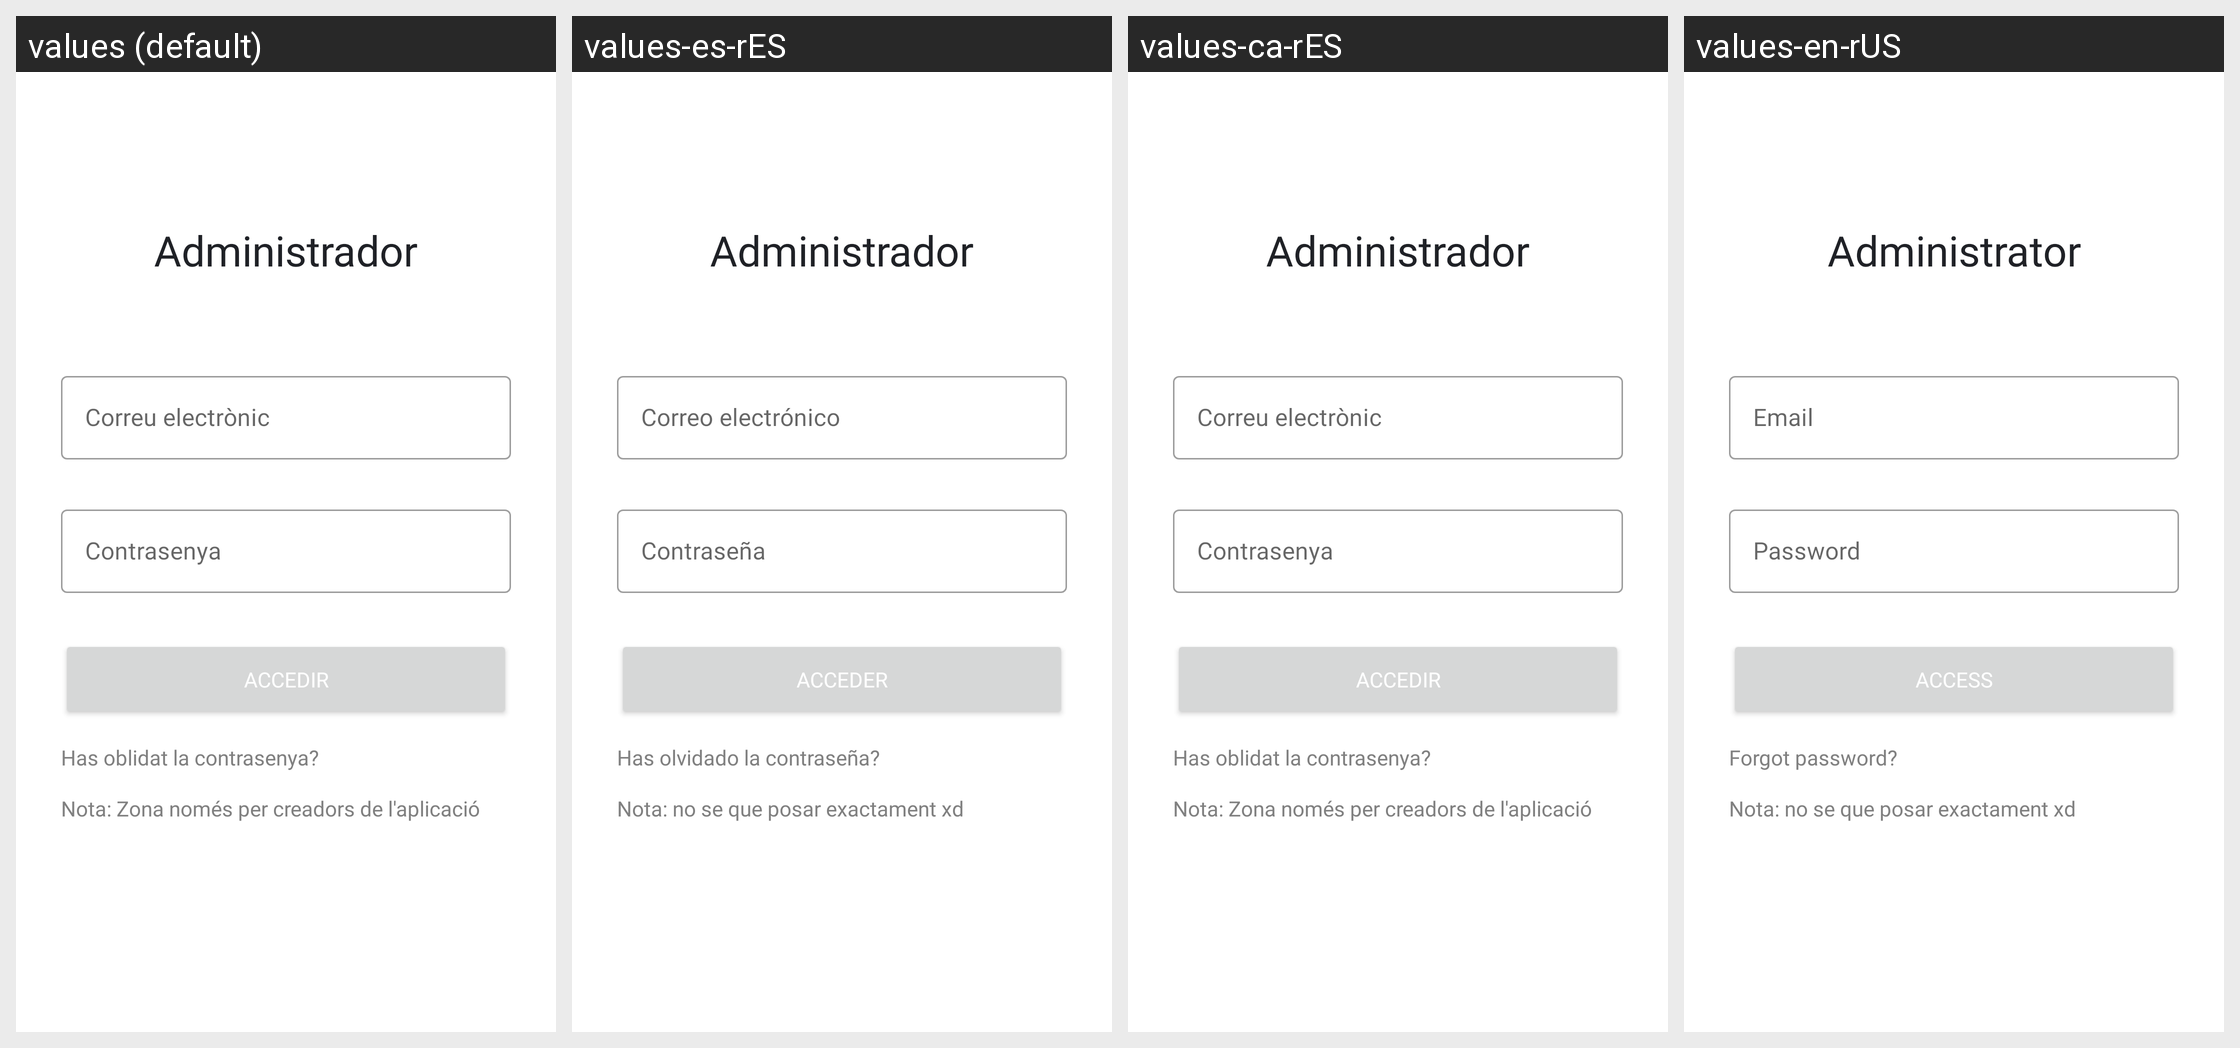

Translations of the strings shown on this Android screen, per locale in the grid:
Android screen res/layout/fragment_login.xml rendered under 4 locales, left to right: values (default), values-es-rES, values-ca-rES, values-en-rUS. Device: Nexus 5 (rendered at 1080×1920; each locale shown at half size, 540×960, under a caption strip naming it); theme Theme.Fonts_Terrassa.
Strings drawn on this screen, with the default value and each locale's value (text and hints the layout hard-codes, and strings that could not be matched under every locale, appear in the picture but are not listed):

admin
  values: Administrador
  values-es-rES: Administrador
  values-ca-rES: Administrador
  values-en-rUS: Administrator

email
  values: Correu electrònic
  values-es-rES: Correo electrónico
  values-ca-rES: Correu electrònic
  values-en-rUS: Email

password
  values: Contrasenya
  values-es-rES: Contraseña
  values-ca-rES: Contrasenya
  values-en-rUS: Password

accedir
  values: Accedir
  values-es-rES: Acceder
  values-ca-rES: Accedir
  values-en-rUS: Access

recordar
  values: Has oblidat la contrasenya?
  values-es-rES: Has olvidado la contraseña?
  values-ca-rES: Has oblidat la contrasenya?
  values-en-rUS: Forgot password?

nota_login
  values: Nota: Zona només per creadors de l'aplicació
  values-es-rES: Nota: no se que posar exactament xd
  values-ca-rES: Nota: Zona només per creadors de l'aplicació
  values-en-rUS: Nota: no se que posar exactament xd
